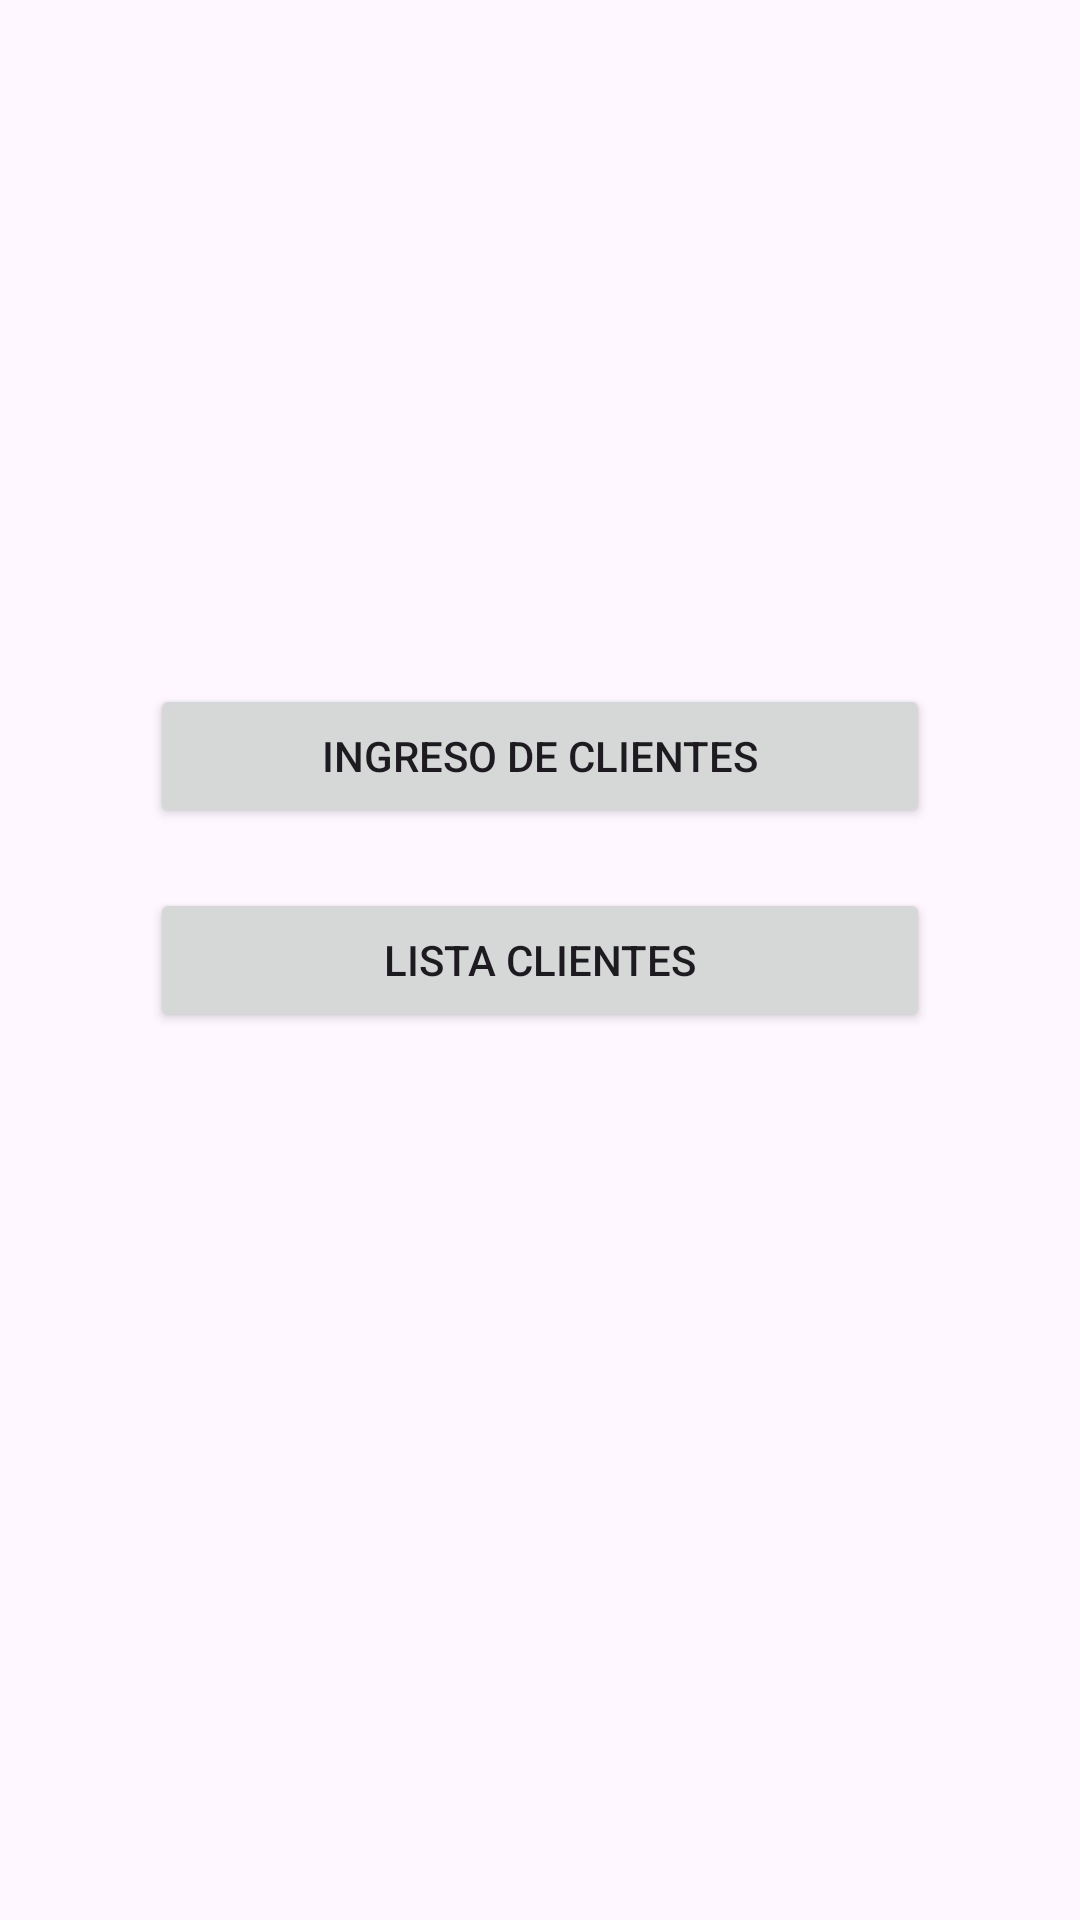

The Android layout XML behind this screen, and the referenced resources:
<!-- AndroidManifest.xml: application theme Theme.PM01APP1 -->
<!-- res/layout/activity_dash.xml -->
<?xml version="1.0" encoding="utf-8"?>
<androidx.constraintlayout.widget.ConstraintLayout xmlns:android="http://schemas.android.com/apk/res/android"
    xmlns:app="http://schemas.android.com/apk/res-auto"
    xmlns:tools="http://schemas.android.com/tools"
    android:id="@+id/main"
    android:layout_width="match_parent"
    android:layout_height="match_parent"
    tools:context=".ActivityDash">

    <Button
        android:id="@+id/btnAdd"
        android:layout_width="0dp"
        android:layout_height="wrap_content"
        android:layout_marginStart="50dp"
        android:layout_marginEnd="50dp"
        android:layout_marginBottom="136dp"
        android:text="Ingreso de Clientes"
        app:layout_constraintBottom_toBottomOf="parent"
        app:layout_constraintEnd_toEndOf="parent"
        app:layout_constraintStart_toStartOf="parent"
        app:layout_constraintTop_toTopOf="parent" />

    <Button
        android:id="@+id/btnList"
        android:layout_width="0dp"
        android:layout_height="wrap_content"
        android:layout_marginStart="50dp"
        android:layout_marginTop="20dp"
        android:layout_marginEnd="50dp"
        android:text="Lista Clientes"
        app:layout_constraintEnd_toEndOf="parent"
        app:layout_constraintHorizontal_bias="1.0"
        app:layout_constraintStart_toStartOf="parent"
        app:layout_constraintTop_toBottomOf="@+id/btnAdd" />

    <ImageView
        android:id="@+id/imageView"
        android:layout_width="158dp"
        android:layout_height="166dp"
        android:layout_marginStart="151dp"
        android:layout_marginTop="83dp"
        android:layout_marginEnd="132dp"
        android:layout_marginBottom="63dp"
        app:layout_constraintBottom_toTopOf="@+id/btnAdd"
        app:layout_constraintEnd_toEndOf="parent"
        app:layout_constraintStart_toStartOf="parent"
        app:layout_constraintTop_toTopOf="parent"
        tools:srcCompat="@android:drawable/ic_menu_my_calendar" />
</androidx.constraintlayout.widget.ConstraintLayout>
<!-- resources referenced by this layout -->
<resources>
  <style name="Theme.PM01APP1" parent="Base.Theme.PM01APP1" />
  <style name="Base.Theme.PM01APP1" parent="Theme.Material3.DayNight.NoActionBar">
          
          
      </style>
</resources>
